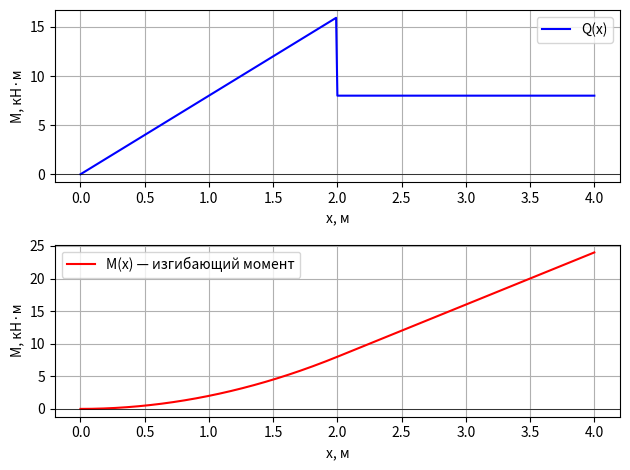

Write Python code to recreate this figure.
from matplotlib import pyplot as plt
import numpy as np


L = 4  # длина балки, м

point_loads = []  # (позиция, сила в кН)
distributed_loads = [(0, 2, 4)]   # (от, до, q кН/м)

pos_RA = 0
pos_RB = 4
dx = 0.01

x = np.arange(0, L + dx, dx)

moment = 0

Q = np.zeros(x.size)
M = np.zeros(x.size)
for i, xi in enumerate(x):

    for pos, P in point_loads:
        if xi > pos:
            Q[i] += P
            
    for s, e, q in distributed_loads:
        if xi > s and xi < e:
            Q[i] += q * (xi - s)


    for pos, P in point_loads:
        if xi > pos:
            M[i] += P * pos

    for x1, x2, q in distributed_loads:
        if xi >= x1:
            if xi <= x2:
                Q[i] += q * (xi - x1)
                M[i] += q * (xi - x1)**2 / 2
            else:
                Q[i] += q * (x2 - x1)
                M[i] += q * (x2 - x1) * (xi - (x1 + x2)/2)



plt.subplot(2, 1, 1)
plt.plot(x, Q, label='Q(x)', color='blue')
plt.axhline(0, color='black', linewidth=0.5)
plt.xlabel('x, м')
plt.ylabel('M, кН·м')
plt.grid(True)
plt.legend()


plt.subplot(2, 1, 2)
plt.plot(x, M, label='M(x) — изгибающий момент', color='red')
plt.axhline(0, color='black', linewidth=0.5)
plt.xlabel('x, м')
plt.ylabel('M, кН·м')
plt.grid(True)
plt.legend()


plt.tight_layout()

plt.show()
